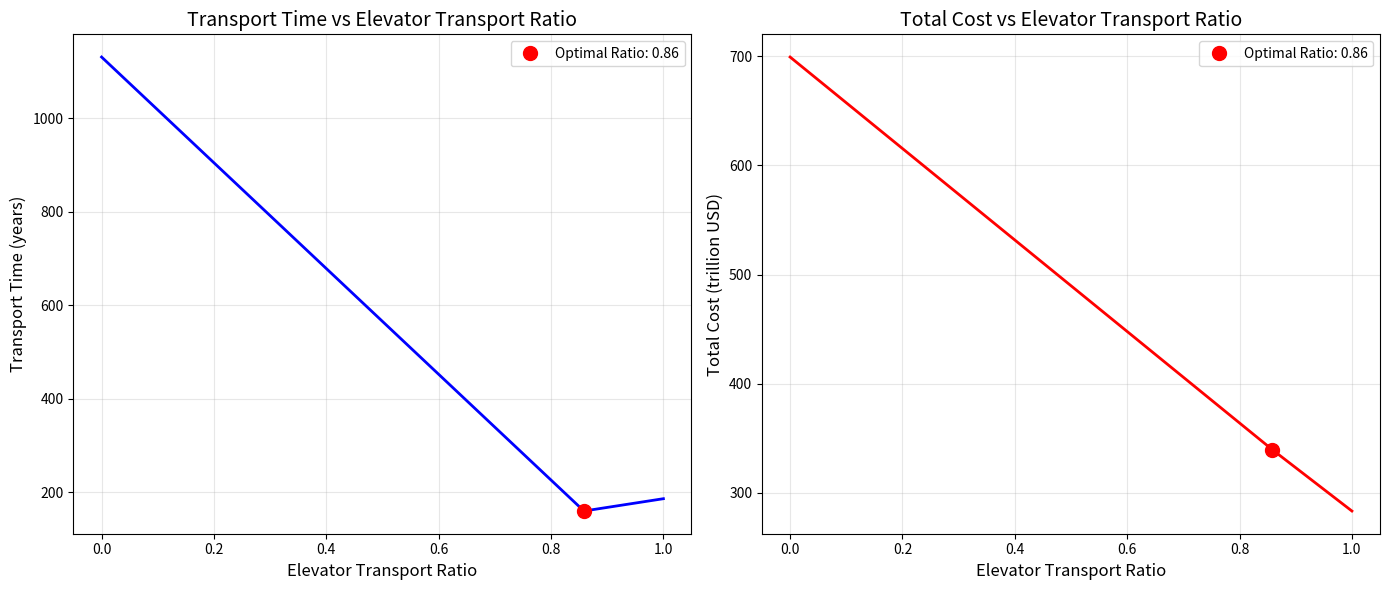

Generate this figure with matplotlib:
import numpy as np
import matplotlib.pyplot as plt
from typing import Tuple

class MoonColonyTransport:
    def __init__(self):
        self.total_mass = 1e8
        self.years_per_century = 100
        
        self.elevator_capacity_per_year = 537000
        self.electricity_cost_per_ton = 1900
        self.elevator_maintenance_cost = 1e8
        
        self.rocket_capacity_per_launch = 125
        self.launches_per_year = 707.7585467098429
        self.rocket_launch_cost = 8.5e8
        self.rocket_maintenance_cost = 1.69e10
        
        self.orbit_to_moon_cost_per_launch = 3.5e8
        
        self.rocket_capacity_per_year = self.launches_per_year * self.rocket_capacity_per_launch
    
    def plan1_elevator_only(self) -> Tuple[float, float]:
        time_years = self.total_mass / self.elevator_capacity_per_year
        
        electricity_cost = self.total_mass * self.electricity_cost_per_ton
        maintenance_cost = time_years * self.elevator_maintenance_cost
        elevator_cost = electricity_cost + maintenance_cost
        
        launches_needed_orbit_to_moon = self.total_mass / self.rocket_capacity_per_launch
        orbit_to_moon_cost = launches_needed_orbit_to_moon * self.orbit_to_moon_cost_per_launch
        
        total_cost = elevator_cost + orbit_to_moon_cost
        
        return time_years, total_cost
    
    def plan2_rocket_only(self) -> Tuple[float, float]:
        total_launches_needed = self.total_mass / self.rocket_capacity_per_launch
        time_years = total_launches_needed / self.launches_per_year
        
        launch_cost = total_launches_needed * self.rocket_launch_cost
        maintenance_cost = time_years * self.rocket_maintenance_cost
        total_cost = launch_cost + maintenance_cost
        
        return time_years, total_cost
    
    def plan3_hybrid(self, elevator_ratio: float) -> Tuple[float, float, dict]:
        if not 0 <= elevator_ratio <= 1:
            raise ValueError("Elevator ratio must be between 0 and 1")
        
        elevator_mass = self.total_mass * elevator_ratio
        rocket_mass = self.total_mass * (1 - elevator_ratio)
        
        elevator_time = elevator_mass / self.elevator_capacity_per_year
        rocket_time = rocket_mass / self.rocket_capacity_per_year
        total_time = max(elevator_time, rocket_time)
        
        elevator_electricity_cost = elevator_mass * self.electricity_cost_per_ton
        elevator_maintenance_cost = total_time * self.elevator_maintenance_cost
        elevator_cost = elevator_electricity_cost + elevator_maintenance_cost
        
        elevator_launches_needed = elevator_mass / self.rocket_capacity_per_launch
        orbit_to_moon_cost = elevator_launches_needed * self.orbit_to_moon_cost_per_launch
        
        rocket_launches_needed = rocket_mass / self.rocket_capacity_per_launch
        rocket_launch_cost = rocket_launches_needed * self.rocket_launch_cost
        rocket_maintenance_cost = total_time * self.rocket_maintenance_cost
        
        total_cost = (elevator_cost + orbit_to_moon_cost + 
                      rocket_launch_cost + rocket_maintenance_cost)
        
        cost_breakdown = {
            'elevator_electricity': elevator_electricity_cost,
            'elevator_maintenance': elevator_maintenance_cost,
            'orbit_to_moon_rocket': orbit_to_moon_cost,
            'rocket_launch': rocket_launch_cost,
            'rocket_maintenance': rocket_maintenance_cost
        }
        
        return total_time, total_cost, cost_breakdown
    
    def find_optimal_ratio(self) -> float:
        Ve = self.elevator_capacity_per_year
        Vr = self.rocket_capacity_per_year
        optimal_ratio = Ve / (Ve + Vr)
        
        return optimal_ratio
    
    def analyze_scenarios(self, elevator_ratio=0.5):
        print("="*60)
        print("Moon Colony Transport Analysis")
        print("="*60)
        
        time1, cost1 = self.plan1_elevator_only()
        print(f"\nPlan 1: Space Elevator Only (to orbit) + Rockets to Moon")
        print(f"  Transport Time: {time1:.2f} years")
        print(f"  Total Cost: ${cost1/1e12:.2f} trillion USD")
        print(f"  Annual Transport Capacity: {self.elevator_capacity_per_year:,.0f} tons/year")
        
        time2, cost2 = self.plan2_rocket_only()
        print(f"\nPlan 2: Rockets Only (Earth to Moon)")
        print(f"  Transport Time: {time2:.2f} years")
        print(f"  Total Cost: ${cost2/1e12:.2f} trillion USD")
        print(f"  Annual Transport Capacity: {self.rocket_capacity_per_year:,.0f} tons/year")
        print(f"  Required Launches: {self.total_mass/self.rocket_capacity_per_launch:,.0f} launches")
        
        optimal_ratio = self.find_optimal_ratio()
        time3_opt, cost3_opt, breakdown_opt = self.plan3_hybrid(optimal_ratio)
        
        print(f"\nPlan 3: Hybrid Approach (Optimal Time Ratio, Elevator: {optimal_ratio:.2%})")
        print(f"  Transport Time: {time3_opt:.2f} years")
        print(f"  Total Cost: ${cost3_opt/1e12:.2f} trillion USD")
        print(f"  Cost Breakdown:")
        for key, value in breakdown_opt.items():
            print(f"    {key}: ${value/1e12:.4f} trillion USD")
        
        time3_user, cost3_user, breakdown_user = self.plan3_hybrid(elevator_ratio)
        print(f"\nPlan 3: Hybrid Approach (User-specified Ratio, Elevator: {elevator_ratio:.2%})")
        print(f"  Transport Time: {time3_user:.2f} years")
        print(f"  Total Cost: ${cost3_user/1e12:.2f} trillion USD")
        
        return {
            'plan1': {'time': time1, 'cost': cost1},
            'plan2': {'time': time2, 'cost': cost2},
            'plan3_optimal': {'time': time3_opt, 'cost': cost3_opt, 'ratio': optimal_ratio},
            'plan3_user': {'time': time3_user, 'cost': cost3_user, 'ratio': elevator_ratio}
        }
    
    def plot_sensitivity_analysis(self):
        ratios = np.linspace(0, 1, 101)
        times = []
        costs = []
        
        for ratio in ratios:
            time, cost, _ = self.plan3_hybrid(ratio)
            times.append(time)
            costs.append(cost)
        
        fig, (ax1, ax2) = plt.subplots(1, 2, figsize=(14, 6))
        
        ax1.plot(ratios, times, 'b-', linewidth=2)
        ax1.set_xlabel('Elevator Transport Ratio', fontsize=12)
        ax1.set_ylabel('Transport Time (years)', fontsize=12)
        ax1.set_title('Transport Time vs Elevator Transport Ratio', fontsize=14)
        ax1.grid(True, alpha=0.3)
        
        optimal_ratio = self.find_optimal_ratio()
        optimal_time, _, _ = self.plan3_hybrid(optimal_ratio)
        ax1.plot(optimal_ratio, optimal_time, 'ro', markersize=10, label=f'Optimal Ratio: {optimal_ratio:.2f}')
        ax1.legend()
        
        ax2.plot(ratios, [c/1e12 for c in costs], 'r-', linewidth=2)
        ax2.set_xlabel('Elevator Transport Ratio', fontsize=12)
        ax2.set_ylabel('Total Cost (trillion USD)', fontsize=12)
        ax2.set_title('Total Cost vs Elevator Transport Ratio', fontsize=14)
        ax2.grid(True, alpha=0.3)
        
        optimal_cost = self.plan3_hybrid(optimal_ratio)[1]
        ax2.plot(optimal_ratio, optimal_cost/1e12, 'ro', markersize=10, label=f'Optimal Ratio: {optimal_ratio:.2f}')
        ax2.legend()
        
        plt.tight_layout()
        plt.savefig('transport_sensitivity_analysis.png', dpi=300, bbox_inches='tight')
        # plt.show()
        
        print("\nSensitivity Analysis Key Points:")
        for ratio in [0, 0.25, 0.5, 0.75, 1.0]:
            time, cost, _ = self.plan3_hybrid(ratio)
            print(f"  Elevator Ratio {ratio:.2f}: Time={time:.1f} years, Cost=${cost/1e12:.2f} trillion USD")

if __name__ == "__main__":
    transport = MoonColonyTransport()
    
    results = transport.analyze_scenarios(elevator_ratio=0.5)
    
    transport.plot_sensitivity_analysis()